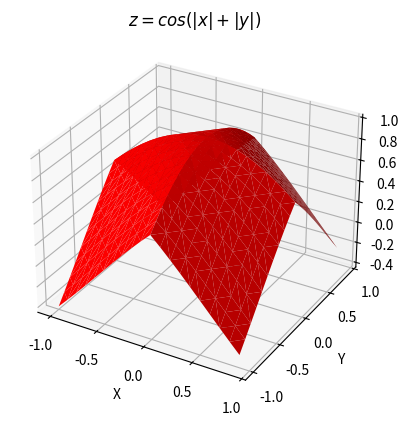

The script that saved this image:
import matplotlib.pyplot as plt
import numpy as np

fig = plt.figure()
ax = fig.add_subplot(111, projection='3d')

x = np.arange(-1, 1, .1)
y = np.arange(-1, 1, .1)
x, y = np.meshgrid(x, y)
z = (np.cos(np.abs(x) + np.abs(y)))

ax.plot_trisurf(x.flatten(), y.flatten(), z.flatten(), color = 'red')
ax.set_title('$z = cos(|x| + |y|)$')
ax.set_xlabel('X')
ax.set_ylabel('Y')
ax.set_zlabel('Z')

plt.show()